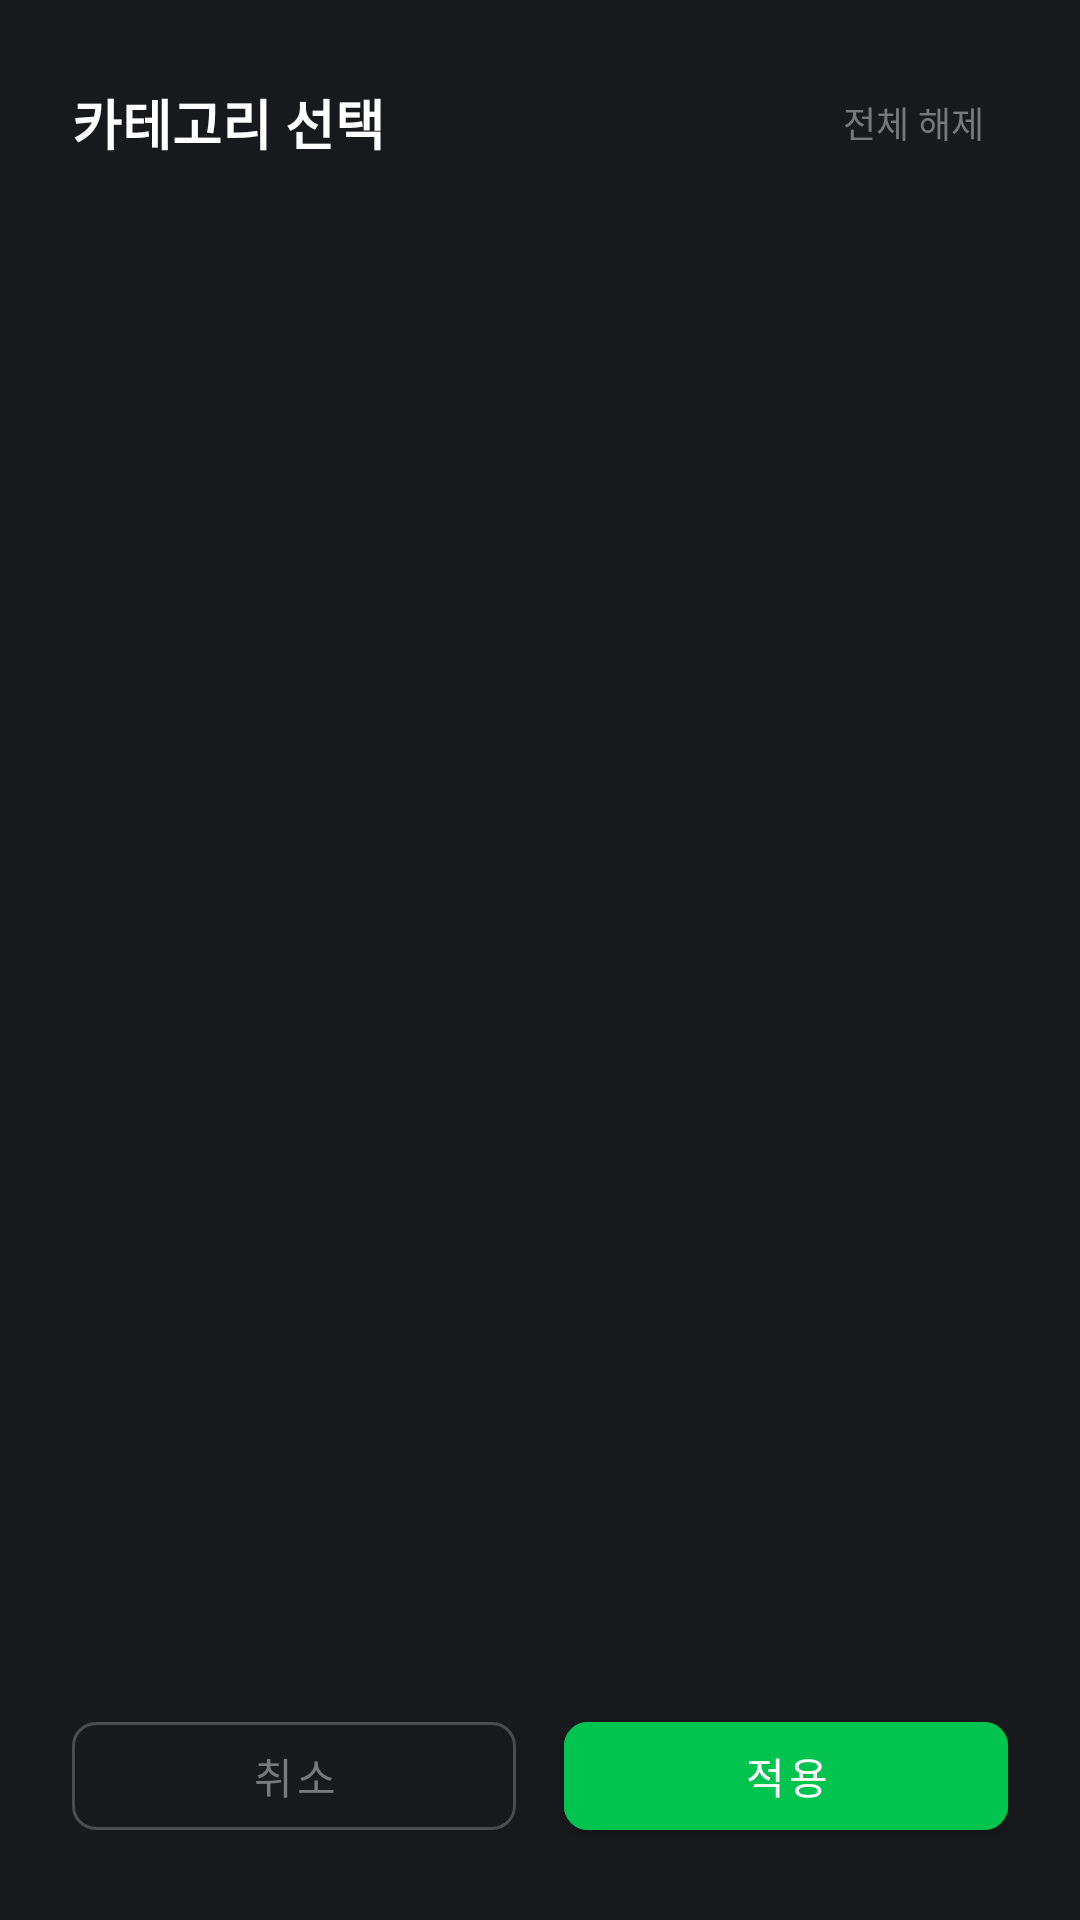

Write the Android layout XML for this screen, with the resource values it uses.
<!-- AndroidManifest.xml: application theme Theme.MinePrompt -->
<!-- res/layout/dialog_category_filter.xml -->
<?xml version="1.0" encoding="utf-8"?>
<LinearLayout xmlns:android="http://schemas.android.com/apk/res/android"
    xmlns:app="http://schemas.android.com/apk/res-auto"
    android:layout_width="match_parent"
    android:layout_height="wrap_content"
    android:maxHeight="500dp"
    android:background="@color/gray_600"
    android:orientation="vertical"
    android:padding="24dp">

    
    <LinearLayout
        android:layout_width="match_parent"
        android:layout_height="wrap_content"
        android:layout_marginBottom="16dp"
        android:gravity="center_vertical"
        android:orientation="horizontal">

        <TextView
            android:layout_width="0dp"
            android:layout_height="wrap_content"
            android:layout_weight="1"
            android:text="카테고리 선택"
            android:textColor="@color/white"
            android:textSize="18sp"
            android:textStyle="bold" />

        <TextView
            android:id="@+id/tv_clear_all"
            android:layout_width="wrap_content"
            android:layout_height="wrap_content"
            android:background="?attr/selectableItemBackgroundBorderless"
            android:padding="8dp"
            android:text="전체 해제"
            android:textColor="@color/gray_300"
            android:textSize="12sp" />

    </LinearLayout>

    
    <androidx.recyclerview.widget.RecyclerView
        android:id="@+id/recycler_view_categories"
        android:layout_width="match_parent"
        android:layout_height="0dp"
        android:layout_weight="1"
        android:layout_marginBottom="16dp"
        android:maxHeight="300dp"
        android:nestedScrollingEnabled="true" />

    
    <LinearLayout
        android:layout_width="match_parent"
        android:layout_height="wrap_content"
        android:orientation="horizontal">

        <com.google.android.material.button.MaterialButton
            android:id="@+id/btn_cancel"
            style="@style/Widget.MaterialComponents.Button.OutlinedButton"
            android:layout_width="0dp"
            android:layout_height="48dp"
            android:layout_marginEnd="8dp"
            android:layout_weight="1"
            android:text="취소"
            android:textColor="@color/gray_300"
            app:cornerRadius="8dp"
            app:strokeColor="@color/gray_400"
            app:strokeWidth="1dp" />

        <com.google.android.material.button.MaterialButton
            android:id="@+id/btn_apply"
            android:layout_width="0dp"
            android:layout_height="48dp"
            android:layout_marginStart="8dp"
            android:layout_weight="1"
            android:backgroundTint="@color/primary_500"
            android:text="적용"
            android:textColor="@color/white"
            app:cornerRadius="8dp" />

    </LinearLayout>

</LinearLayout>
<!-- resources referenced by this layout -->
<resources>
  <color name="gray_300">#FF78797B</color>
  <color name="gray_400">#FF4B4C4F</color>
  <color name="gray_600">#FF18191C</color>
  <color name="primary_500">#FF00C44D</color>
  <color name="white">#FFFFFFFF</color>
  <style name="Theme.MinePrompt" parent="Theme.MaterialComponents.DayNight.DarkActionBar">
          
          <item name="colorPrimary">@color/primary_500</item>
          <item name="colorOnPrimary">@color/white</item>
          
          <item name="colorSecondary">@color/secondary_500</item>
          <item name="colorOnSecondary">@color/white</item>
          
          <item name="android:statusBarColor">@color/gray_600</item>
  
          <item name="android:windowBackground">@color/gray_500</item>
          <item name="android:colorBackground">@color/gray_500</item>
          <item name="colorSurface">@color/gray_500</item>
  
          <item name="colorOnBackground">@color/white</item>
          <item name="colorOnSurface">@color/white</item>
          <item name="android:textColorPrimary">@color/white</item>
          <item name="android:textColorSecondary">@color/white</item>
  
          <item name="colorPrimaryVariant">@color/gray_600</item>
  
          <item name="colorPrimarySurface">@color/gray_900</item>
      </style>
  <color name="secondary_500">#FF273FA4</color>
  <color name="gray_500">#FF1E1F23</color>
  <color name="gray_900">#FF060607</color>
</resources>
